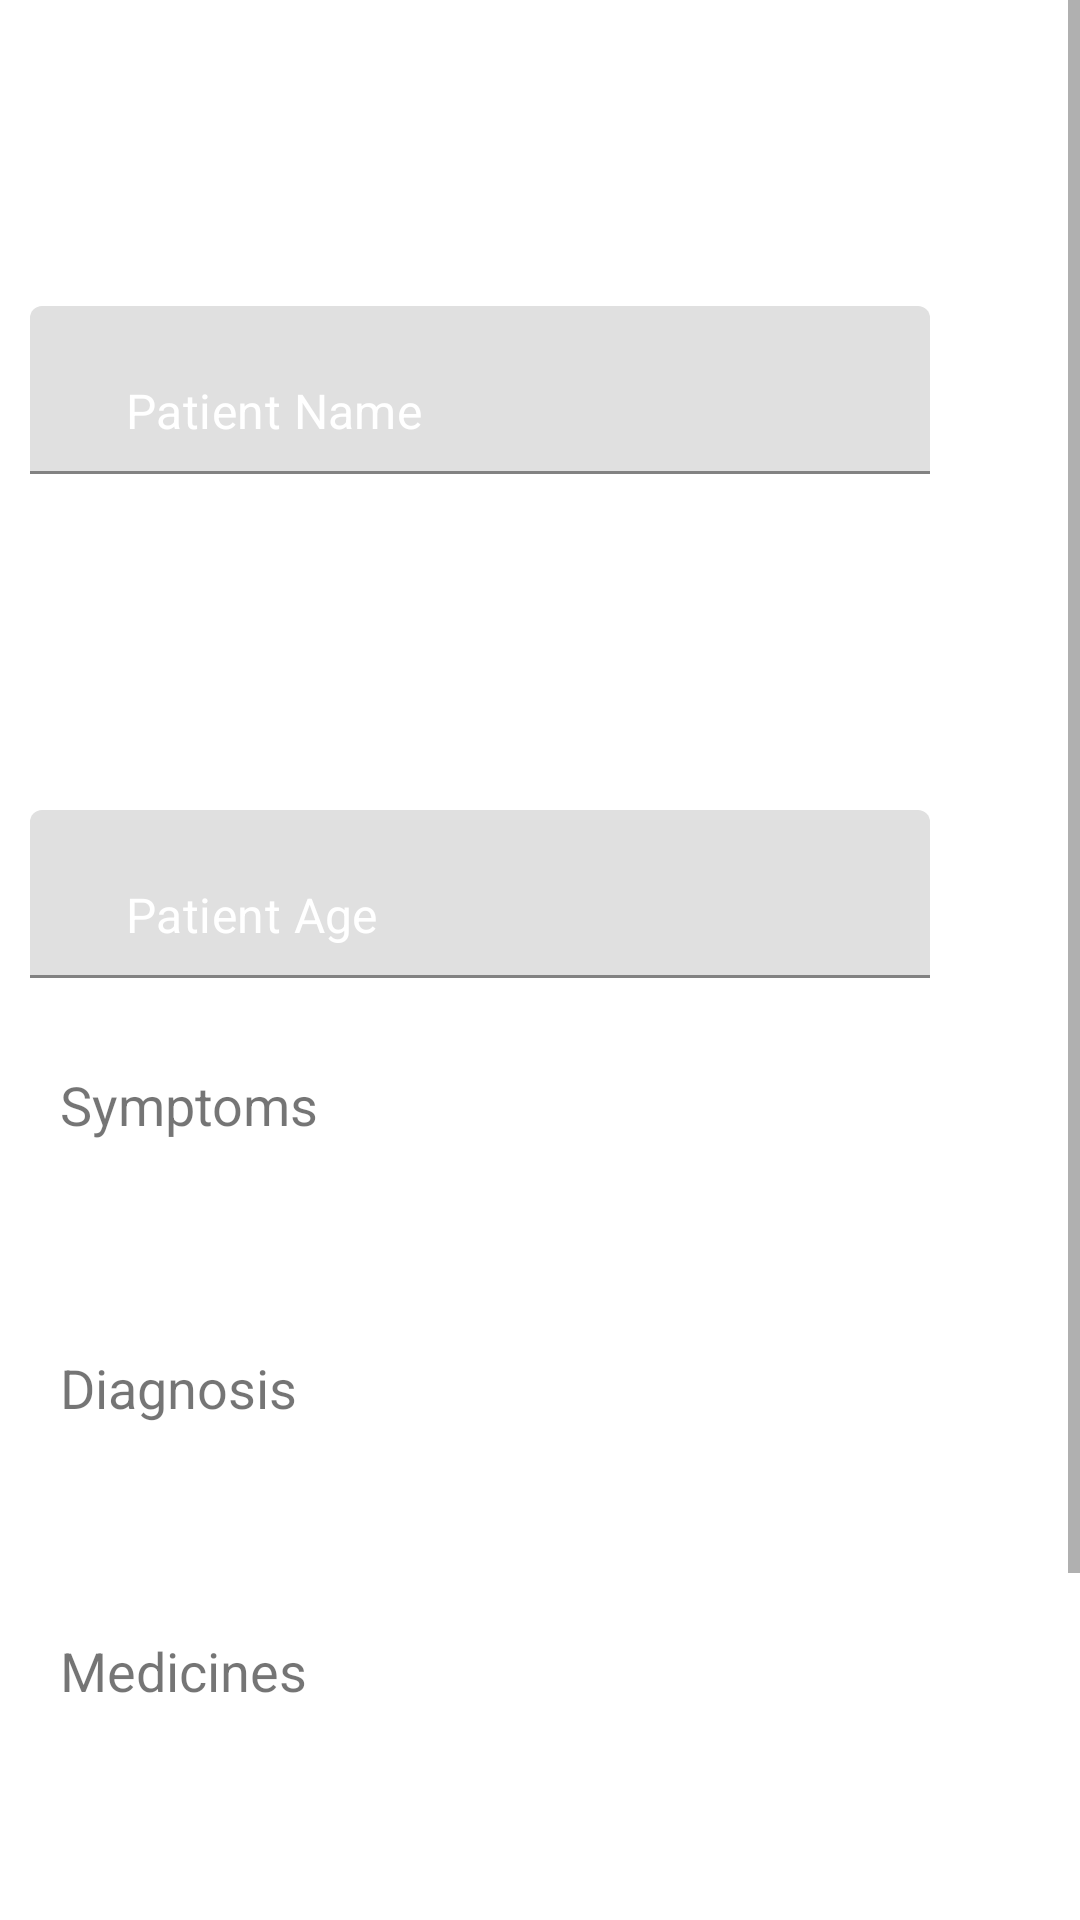

This screen was rendered from an Android layout file. Write that file and the resources it references.
<!-- AndroidManifest.xml: application theme AppTheme -->
<!-- res/layout/activity_pres_temp.xml -->
<?xml version="1.0" encoding="utf-8"?>
<ScrollView android:layout_height="match_parent"
    android:layout_width="match_parent"
    xmlns:android="http://schemas.android.com/apk/res/android">

    <LinearLayout xmlns:android="http://schemas.android.com/apk/res/android"
        xmlns:tools="http://schemas.android.com/tools"
        android:layout_width="match_parent"
        android:layout_height="match_parent"
        android:orientation="vertical"
        tools:context=".PrescriptionActivity">

        <com.google.android.material.textfield.TextInputLayout
            android:layout_width="wrap_content"
            android:layout_height="wrap_content"
            android:layout_gravity="left"
            android:layout_margin="10dp"
            android:textColorHint="@color/black">

            <com.google.android.material.textfield.TextInputEditText
                android:layout_width="300dp"
                android:layout_height="56dp"
                android:layout_gravity="center_horizontal"
                android:layout_marginTop="92dp"
                android:textColorHint="#99B3CC"
                android:paddingEnd="32dp"
                android:background="@drawable/bubble"
                android:gravity="center_vertical"
                android:paddingStart="32dp"
                android:textColor="#ffffff"
                android:inputType="text"
                android:id="@+id/patientName"
                android:text="Patient Name" />
        </com.google.android.material.textfield.TextInputLayout>

        <com.google.android.material.textfield.TextInputLayout
            android:layout_width="wrap_content"
            android:layout_height="wrap_content"
            android:layout_gravity="left"
            android:layout_margin="10dp"
            android:textColorHint="#99B3CC">

            <com.google.android.material.textfield.TextInputEditText
                android:layout_width="300dp"
                android:layout_height="56dp"
                android:layout_gravity="center_horizontal"
                android:layout_marginTop="92dp"
                android:textColorHint="#99B3CC"
                android:paddingEnd="32dp"
                android:background="@drawable/bubble"
                android:gravity="center_vertical"
                android:paddingStart="32dp"
                android:textColor="#ffffff"
                android:inputType="text"
                android:id="@+id/patientAge"
                android:text="Patient Age" />
        </com.google.android.material.textfield.TextInputLayout>

        <LinearLayout
            android:layout_width="match_parent"
            android:layout_height="wrap_content"
            android:layout_margin="10dp"
            android:orientation="vertical">

            <TextView
                android:layout_width="match_parent"
                android:layout_height="wrap_content"
                android:layout_margin="10dp"
                android:text="Symptoms"
                android:textSize="18dp" />

            <androidx.recyclerview.widget.RecyclerView
                android:id="@+id/recyclerSymptoms"
                android:layout_width="match_parent"
                android:layout_height="wrap_content"
                android:layout_margin="15dp" />

        </LinearLayout>

        <LinearLayout
            android:layout_width="match_parent"
            android:layout_height="wrap_content"
            android:layout_margin="10dp"
            android:orientation="vertical">

            <TextView
                android:layout_width="match_parent"
                android:layout_height="wrap_content"
                android:layout_margin="10dp"
                android:text="Diagnosis"
                android:textSize="18dp" />

            <androidx.recyclerview.widget.RecyclerView
                android:layout_width="match_parent"
                android:layout_height="wrap_content"
                android:id="@+id/recyclerDiagnosis"
                android:layout_margin="15dp" />

        </LinearLayout>

        <LinearLayout
            android:layout_width="match_parent"
            android:layout_height="wrap_content"
            android:layout_margin="10dp"
            android:orientation="vertical">

            <TextView
                android:layout_width="match_parent"
                android:layout_height="wrap_content"
                android:layout_margin="10dp"
                android:text="Medicines"
                android:textSize="18dp" />

            <androidx.recyclerview.widget.RecyclerView
                android:layout_width="match_parent"
                android:layout_height="wrap_content"
                android:id="@+id/recyclerMedicines"

                android:layout_margin="15dp" />

        </LinearLayout>

        <LinearLayout
            android:layout_width="match_parent"
            android:layout_height="wrap_content"
            android:layout_margin="10dp"
            android:orientation="vertical">

            <TextView
                android:layout_width="match_parent"
                android:layout_height="wrap_content"
                android:layout_margin="10dp"
                android:text="Advices"
                android:textSize="18dp" />

            <androidx.recyclerview.widget.RecyclerView
                android:layout_width="match_parent"
                android:layout_height="wrap_content"
                android:id="@+id/recyclerAdvices"
                android:layout_margin="15dp" />

        </LinearLayout>

        <Button
            android:id="@+id/mail"
            android:layout_width="wrap_content"
            android:layout_height="wrap_content"
            android:layout_gravity="center"
            android:text="Send E-Mail"
            android:textColor="#99B3CC"
            android:padding="10dp"
            android:textStyle="bold"
            android:layout_margin="10dp"
            android:background="@drawable/selector_xml_btn_yellow" />


    </LinearLayout>
</ScrollView>
<!-- resources referenced by this layout -->
<resources>
  <color name="black">#000000</color>
  <style name="AppTheme" parent="Theme.MaterialComponents.DayNight">
          
          <item name="colorPrimary">@color/colorPrimary</item>
          <item name="colorPrimaryDark">@color/colorPrimaryDark</item>
          <item name="colorAccent">@color/colorAccent</item>
      </style>
  <color name="colorPrimary">#69f0ae</color>
  <color name="colorPrimaryDark">#00bfa5</color>
  <color name="colorAccent">#2196F3</color>
</resources>
